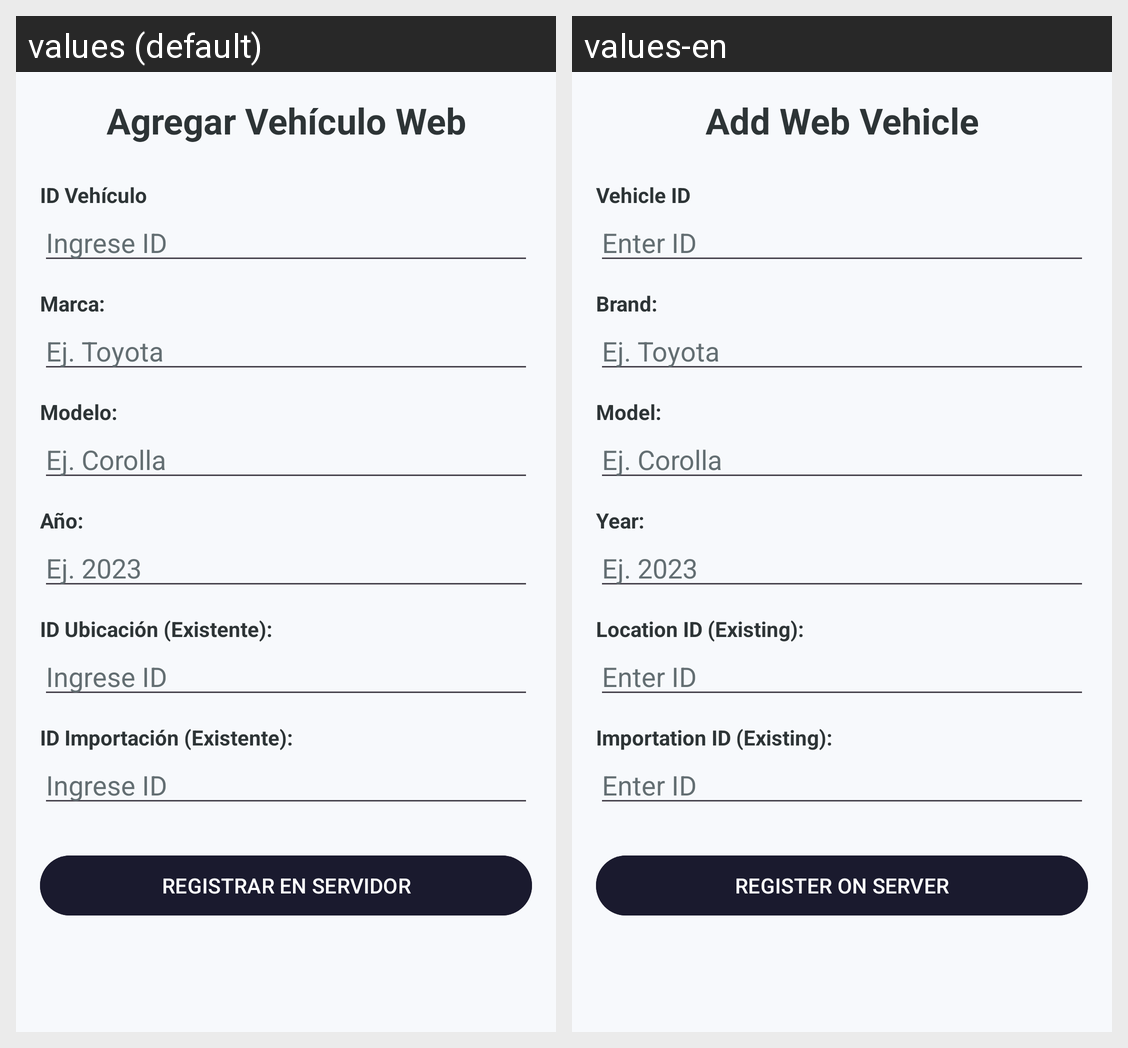

Here is an Android app screen in its default locale and in the app's own translations. Write out the translated-string differences for the strings that appear on this screen.
Android screen res/layout/activity_web_agregar_vehiculo.xml rendered under 2 locales, left to right: values (default), values-en. Device: Nexus 5 (rendered at 1080×1920; each locale shown at half size, 540×960, under a caption strip naming it); theme Theme.Proyecto_PDM.
Strings drawn on this screen, with the default value and each locale's value (text and hints the layout hard-codes, and strings that could not be matched under every locale, appear in the picture but are not listed):

title_web_add_vehiculo
  values: Agregar Vehículo Web
  values-en: Add Web Vehicle

label_id_vehiculo
  values: ID Vehículo
  values-en: Vehicle ID

hint_enter_id
  values: Ingrese ID
  values-en: Enter ID

label_brand
  values: Marca:
  values-en: Brand:

label_model
  values: Modelo:
  values-en: Model:

label_year
  values: Año:
  values-en: Year:

label_id_location_exists
  values: ID Ubicación (Existente):
  values-en: Location ID (Existing):

label_id_importation_exists
  values: ID Importación (Existente):
  values-en: Importation ID (Existing):

btn_register_server
  values: REGISTRAR EN SERVIDOR
  values-en: REGISTER ON SERVER
